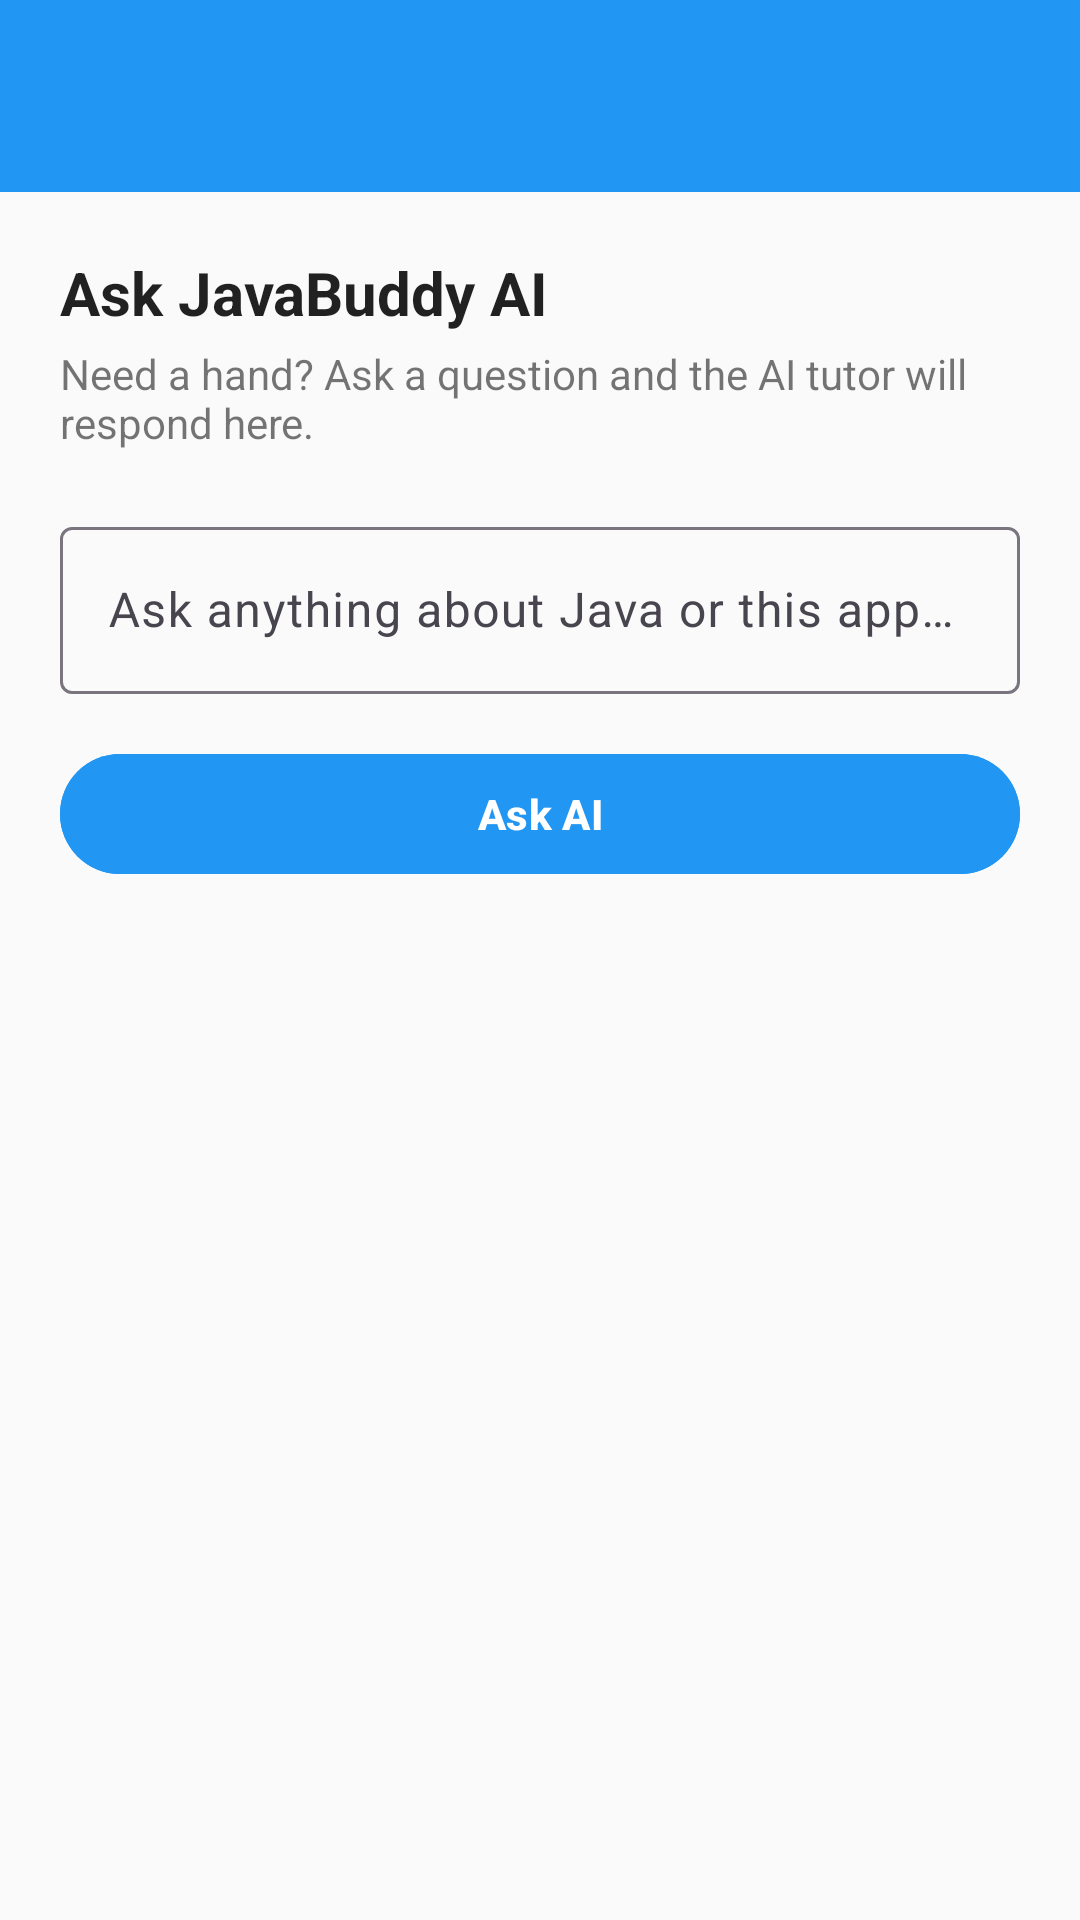

Here is an Android app screen rendered from its layout file. Give the layout XML and the strings, colors and styles it references.
<!-- AndroidManifest.xml: application theme Theme.Light.JavaBuddy -->
<!-- res/layout/activity_ai_help.xml -->
<?xml version="1.0" encoding="utf-8"?>
<LinearLayout xmlns:android="http://schemas.android.com/apk/res/android"
    xmlns:app="http://schemas.android.com/apk/res-auto"
    android:layout_width="match_parent"
    android:layout_height="match_parent"
    android:orientation="vertical"
    android:background="@color/background_light">

    <androidx.appcompat.widget.Toolbar
        android:id="@+id/toolbar"
        android:layout_width="match_parent"
        android:layout_height="?attr/actionBarSize"
        android:background="@color/primary_color"
        android:theme="@style/ThemeOverlay.AppCompat.Dark.ActionBar"
        app:popupTheme="@style/ThemeOverlay.AppCompat.Light" />

    <ScrollView
        android:layout_width="match_parent"
        android:layout_height="match_parent"
        android:fillViewport="true">

        <LinearLayout
            android:layout_width="match_parent"
            android:layout_height="wrap_content"
            android:orientation="vertical"
            android:padding="20dp">

            <TextView
                android:id="@+id/ai_prompt_title"
                android:layout_width="match_parent"
                android:layout_height="wrap_content"
                android:text="@string/ai_help_title"
                android:textColor="@color/text_primary"
                android:textSize="20sp"
                android:textStyle="bold" />

            <TextView
                android:id="@+id/ai_prompt_hint"
                android:layout_width="match_parent"
                android:layout_height="wrap_content"
                android:layout_marginTop="4dp"
                android:text="@string/ai_help_default"
                android:textColor="@color/text_secondary"
                android:textSize="14sp" />

            <com.google.android.material.textfield.TextInputLayout
                android:layout_width="match_parent"
                android:layout_height="wrap_content"
                android:layout_marginTop="20dp"
                app:hintEnabled="true">

                <com.google.android.material.textfield.TextInputEditText
                    android:id="@+id/question_input"
                    android:layout_width="match_parent"
                    android:layout_height="wrap_content"
                    android:hint="@string/ai_help_hint"
                    android:maxLines="4" />
            </com.google.android.material.textfield.TextInputLayout>

            <com.google.android.material.button.MaterialButton
                android:id="@+id/ask_button"
                android:layout_width="match_parent"
                android:layout_height="wrap_content"
                android:layout_marginTop="16dp"
                android:text="@string/ai_help_button"
                android:textAllCaps="false"
                android:textStyle="bold"
                android:backgroundTint="@color/primary_color"
                android:textColor="@color/white" />

            <ProgressBar
                android:id="@+id/loading_indicator"
                android:layout_width="wrap_content"
                android:layout_height="wrap_content"
                android:layout_gravity="center_horizontal"
                android:layout_marginTop="16dp"
                android:visibility="gone" />

            <com.google.android.material.card.MaterialCardView
                android:id="@+id/response_card"
                android:layout_width="match_parent"
                android:layout_height="wrap_content"
                android:layout_marginTop="20dp"
                android:visibility="gone"
                app:cardCornerRadius="12dp"
                app:cardElevation="4dp">

                <LinearLayout
                    android:layout_width="match_parent"
                    android:layout_height="wrap_content"
                    android:orientation="vertical"
                    android:padding="16dp">

                    <TextView
                        android:id="@+id/response_text"
                        android:layout_width="match_parent"
                        android:layout_height="wrap_content"
                        android:textColor="@color/text_primary"
                        android:textSize="15sp" />

                </LinearLayout>

            </com.google.android.material.card.MaterialCardView>

        </LinearLayout>

    </ScrollView>

</LinearLayout>
<!-- resources referenced by this layout -->
<resources>
  <color name="background_light">#FAFAFA</color>
  <color name="primary_color">#2196F3</color>
  <color name="text_primary">#DE000000</color>
  <color name="text_secondary">#8A000000</color>
  <color name="white">#FFFFFFFF</color>
  <string name="ai_help_button">Ask AI</string>
  <string name="ai_help_default">Need a hand? Ask a question and the AI tutor will respond here.</string>
  <string name="ai_help_hint">Ask anything about Java or this app…</string>
  <string name="ai_help_title">Ask JavaBuddy AI</string>
  <style name="Theme.Light.JavaBuddy" parent="Base.Theme.Light.JavaBuddy" />
  <style name="Base.Theme.Light.JavaBuddy" parent="Theme.Material3.Light.NoActionBar">
          
          <item name="colorPrimary">@color/primary_color</item>
          <item name="colorPrimaryDark">@color/primary_dark_color</item>
          <item name="colorAccent">@color/accent_color</item>
          <item name="android:windowBackground">@color/background_light</item>
          <item name="colorOnPrimary">@color/white</item>
          <item name="colorOnSecondary">@color/white</item>
          <item name="android:textColorPrimary">@color/text_primary</item>
          <item name="android:textColorSecondary">@color/text_secondary</item>
          <item name="cardBackgroundColor">@color/card_background</item>
      </style>
  <color name="primary_dark_color">#1976D2</color>
  <color name="accent_color">#FF4081</color>
  <color name="card_background">#FFFFFF</color>
</resources>
